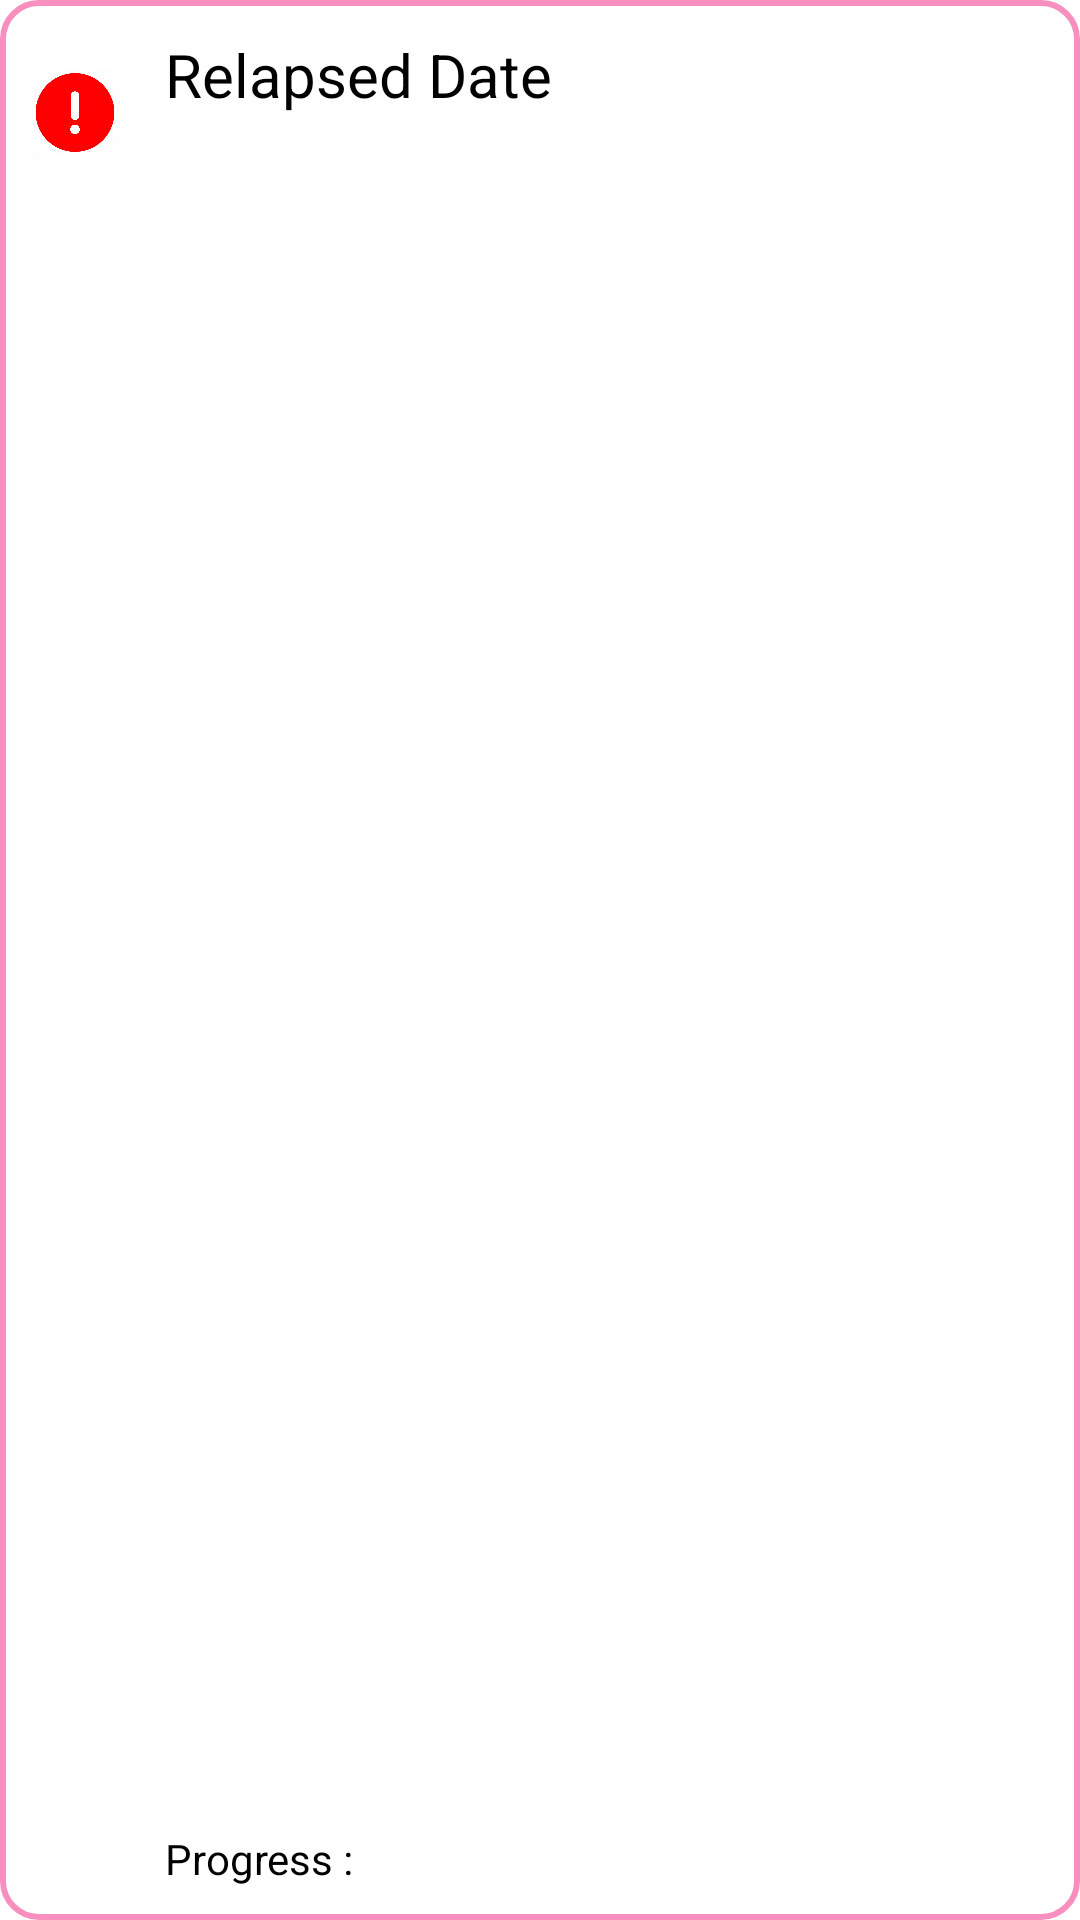

Android layout source for this screen:
<!-- AndroidManifest.xml: application theme Theme.RepairBrain20 -->
<!-- res/layout/custom_relapse_list.xml -->
<?xml version="1.0" encoding="utf-8"?>
<RelativeLayout xmlns:android="http://schemas.android.com/apk/res/android"
    android:id="@+id/main"
    android:layout_width="match_parent"
    android:layout_height="75dp"
    android:background="@drawable/round_layout"
    android:clickable="true">

    <ImageView
        android:id="@+id/image"
        android:layout_width="30dp"
        android:layout_height="75dp"
        android:layout_gravity="start"
        android:layout_marginStart="10dp"
        android:layout_marginEnd="10dp"
        android:src="@drawable/failure" />

    <TextView
        android:id="@+id/relapses"
        android:layout_width="fill_parent"
        android:layout_height="50dp"
        android:layout_alignParentTop="true"
        android:layout_alignParentEnd="true"
        android:layout_marginStart="5dp"
        android:layout_toEndOf="@+id/image"
        android:gravity="center_vertical"
        android:text="@string/relapsed_date"
        android:textColor="@color/black"
        android:textSize="20sp" />

    <TextView
        android:id="@+id/progress"
        android:layout_width="wrap_content"
        android:layout_height="30dp"
        android:layout_alignParentBottom="true"
        android:layout_marginStart="5dp"
        android:layout_toEndOf="@+id/image"
        android:text="@string/time_gone"
        android:textColor="@color/black" />

    <TextView
        android:id="@+id/time_gone"
        android:layout_width="fill_parent"
        android:layout_height="30dp"
        android:layout_alignParentBottom="true"
        android:layout_marginStart="5dp"
        android:layout_toEndOf="@+id/progress"
        android:ellipsize="marquee"
        android:marqueeRepeatLimit="marquee_forever"
        android:maxLines="1"
        android:singleLine="true"
        android:textColor="@color/black" />

</RelativeLayout>
<!-- resources referenced by this layout -->
<resources>
  <!-- drawable failure: png bitmap (drawable, 24585 bytes) -->
  <!-- drawable round_layout (drawable) -->
  <?xml version="1.0" encoding="utf-8"?>
  <shape xmlns:android="http://schemas.android.com/apk/res/android">
  
      <corners android:radius="12dp" />
  
      <stroke
          android:width="2dp"
          android:color="#F88FBE" />
  
  </shape>
  <string name="relapsed_date">Relapsed Date</string>
  <string name="time_gone">Progress : </string>
  <style name="Theme.RepairBrain20" parent="Theme.MaterialComponents.DayNight.DarkActionBar">
          
          <item name="colorPrimary">#FF00DD</item>
          <item name="colorPrimaryVariant">#FF20FC</item>
          <item name="colorOnPrimary">@color/white</item>
          
          <item name="colorSecondary">@color/teal_200</item>
          <item name="colorSecondaryVariant">@color/teal_700</item>
          <item name="colorOnSecondary">@color/black</item>
          
          <item name="android:statusBarColor" tools:targetApi="l">?attr/colorPrimaryVariant</item>
          
  
          <item name="android:windowFullscreen">true</item>
  
      </style>
  <!-- not gathered from this repository: default colours our renderer supplied (Android Studio template values) -->
  <color name="teal_200">#FF03DAC5</color>
  <color name="teal_700">#FF018786</color>
  <color name="black">#FF000000</color>
  <color name="white">#FFFFFFFF</color>
</resources>
